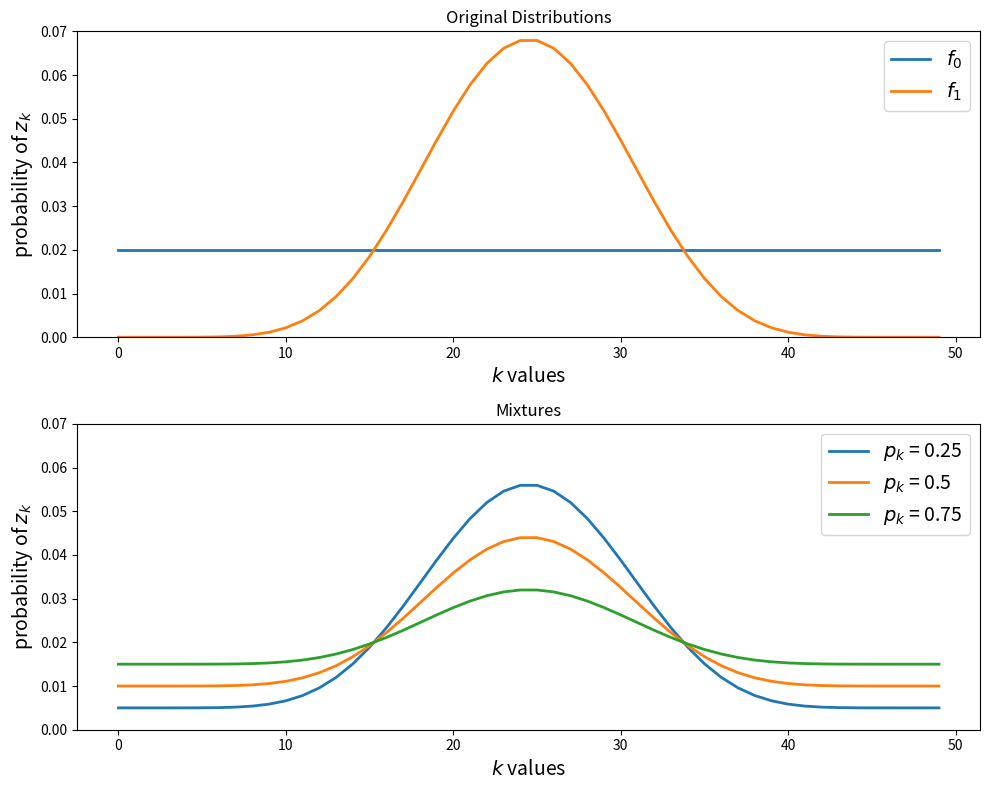

Python code for this plot:
"""
[redacted]

The Beta distributions are discretized for ease of use in the dynamic
programing code used in the lecture.

"""

import numpy as np
import matplotlib.pyplot as plt
import scipy.stats as st
import seaborn as sb


def make_distribution_plots(f0, f1):
    """
    This generates the figure that shows the initial versions
    of the distributions and plots their combinations.
    """
    fig, axes = plt.subplots(2, figsize=(10, 8))

    axes[0].set_title("Original Distributions")
    axes[0].plot(f0, lw=2, label=r"$f_0$")
    axes[0].plot(f1, lw=2, label=r"$f_1$")

    axes[1].set_title("Mixtures")
    for p in 0.25, 0.5, 0.75:
        y = p*f0 + (1 - p)*f1
        axes[1].plot(y, lw=2, label=r"$p_k$ = {}".format(p))

    for ax in axes:
        ax.legend(fontsize=14)
        ax.set_xlabel(r"$k$ values", fontsize=14)
        ax.set_ylabel(r"probability of $z_k$", fontsize=14)
        ax.set_ylim(0, 0.07)

    fig.tight_layout()
    return fig


p_m1 = np.linspace(0, 1, 50)
f0 = np.clip(st.beta.pdf(p_m1, a=1, b=1), 1e-8, np.inf)
f0 = f0 / np.sum(f0)
f1 = np.clip(st.beta.pdf(p_m1, a=9, b=9), 1e-8, np.inf)
f1 = f1 / np.sum(f1)

fig = make_distribution_plots(f0, f1)

plt.show()


